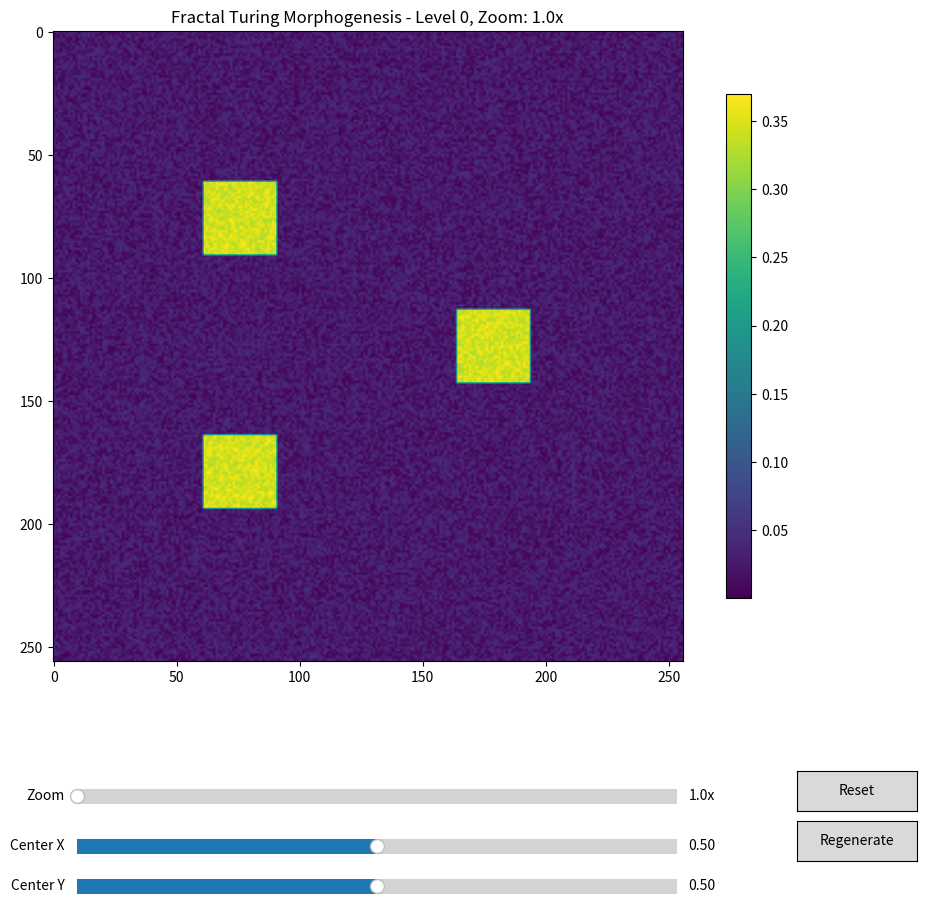

The script that saved this image:
import numpy as np
import matplotlib.pyplot as plt
from matplotlib.animation import FuncAnimation
import matplotlib.patches as patches
from matplotlib.widgets import Button, Slider
from scipy.ndimage import zoom as scipy_zoom
from scipy.interpolate import RegularGridInterpolator
import time

class FractalTuringMorpho:
    """
    A fractal version of Turing morphogenesis that exhibits self-similarity across scales.
    Uses hierarchical pattern generation where coarse patterns seed finer patterns.
    """
    
    def __init__(self, base_size=256, max_levels=4):
        self.base_size = base_size
        self.max_levels = max_levels
        self.current_level = 0
        self.zoom_factor = 1.0
        self.center_x, self.center_y = 0.5, 0.5
        
        # Multi-scale parameters - each level has different characteristics
        self.scales = []
        for level in range(max_levels):
            scale_factor = 2 ** level
            self.scales.append({
                'size': base_size // scale_factor,
                'du': 0.2 / (1 + 0.1 * level),  # Slightly different diffusion at each scale
                'dv': 0.1 / (1 + 0.05 * level),
                'f': 0.055 + 0.005 * level,     # Varying feed rates create different patterns
                'k': 0.062 + 0.003 * level,
                'dt': 1.0 / (1 + 0.2 * level),  # Smaller time steps for finer scales
                'coupling': 0.1 * (1 - level / max_levels)  # Coupling strength decreases with level
            })
        
        # Initialize multi-scale grids
        self.U_levels = []
        self.V_levels = []
        self.initialize_grids()
        
        # Setup visualization
        self.setup_visualization()
        
    def initialize_grids(self):
        """Initialize reaction-diffusion grids at all scales with fractal seeding."""
        self.U_levels = []
        self.V_levels = []
        
        for level, scale in enumerate(self.scales):
            size = scale['size']
            
            # Initialize with uniform concentrations
            U = np.ones((size, size))
            V = np.zeros((size, size))
            
            # Add fractal seeding pattern
            self.add_fractal_seeds(U, V, level, size)
            
            # Add noise with scale-dependent amplitude
            noise_amp = 0.05 / (1 + 0.5 * level)
            U += noise_amp * np.random.random((size, size))
            V += noise_amp * np.random.random((size, size))
            
            self.U_levels.append(U)
            self.V_levels.append(V)
    
    def add_fractal_seeds(self, U, V, level, size):
        """Add self-similar seed patterns with true fractal structure."""
        # Create hierarchical seed pattern based on level
        if level == 0:
            # Base level: few large seeds
            num_seeds = 3
            seed_positions = [(0.3, 0.3), (0.7, 0.3), (0.5, 0.7)]
        else:
            # Higher levels: more seeds in fractal arrangement
            num_seeds = 2 ** (level + 1)
            seed_positions = []
            
            # Generate fractal seed positions using recursive subdivision
            for i in range(num_seeds):
                for j in range(num_seeds):
                    # Base position
                    base_x = (i + 0.5) / num_seeds
                    base_y = (j + 0.5) / num_seeds
                    
                    # Add fractal offset based on level
                    fractal_offset = 0.1 / (level + 1)
                    offset_x = fractal_offset * np.sin(2 * np.pi * i * j / num_seeds)
                    offset_y = fractal_offset * np.cos(2 * np.pi * i * j / num_seeds)
                    
                    seed_positions.append((base_x + offset_x, base_y + offset_y))
        
        # Place seeds with level-dependent characteristics
        for pos_x, pos_y in seed_positions:
            x = int(pos_x * size)
            y = int(pos_y * size)
            
            # Ensure seeds are within bounds
            x = np.clip(x, 5, size - 5)
            y = np.clip(y, 5, size - 5)
            
            # Seed size and strength vary with level
            seed_size = max(2, int(15 / (level + 1)))
            strength = 0.8 / (level * 0.3 + 1)
            
            # Create main seed
            U[x-seed_size:x+seed_size, y-seed_size:y+seed_size] *= (1 - strength)
            V[x-seed_size:x+seed_size, y-seed_size:y+seed_size] += strength * 0.4
            
            # Add fractal sub-structure
            if level > 0:
                sub_seeds = 4 if level < 3 else 2
                sub_size = max(1, seed_size // 3)
                sub_strength = strength * 0.6
                
                angles = np.linspace(0, 2*np.pi, sub_seeds, endpoint=False)
                radius = seed_size * 0.7
                
                for angle in angles:
                    sx = x + int(radius * np.cos(angle))
                    sy = y + int(radius * np.sin(angle))
                    
                    if sub_size <= sx < size - sub_size and sub_size <= sy < size - sub_size:
                        U[sx-sub_size:sx+sub_size, sy-sub_size:sy+sub_size] *= (1 - sub_strength)
                        V[sx-sub_size:sx+sub_size, sy-sub_size:sy+sub_size] += sub_strength * 0.3
    
    def laplacian(self, Z):
        """Compute Laplacian for diffusion with periodic boundary conditions."""
        return (np.roll(Z, 1, axis=0) + np.roll(Z, -1, axis=0) +
                np.roll(Z, 1, axis=1) + np.roll(Z, -1, axis=1) - 4 * Z)
    
    def update_level(self, level):
        """Update reaction-diffusion at a specific scale level."""
        if level >= len(self.U_levels):
            return
            
        U = self.U_levels[level]
        V = self.V_levels[level]
        scale = self.scales[level]
        
        # Compute diffusion
        Lu = self.laplacian(U)
        Lv = self.laplacian(V)
        
        # Reaction terms
        Uvv = U * V * V
        
        # Cross-scale coupling - influence from coarser scales
        coupling_term_U = 0
        coupling_term_V = 0
        
        if level > 0 and scale['coupling'] > 0:
            # Upscale the coarser level to influence this level
            coarse_U = self.U_levels[level - 1]
            coarse_V = self.V_levels[level - 1]
            
            # Interpolate coarse pattern to current resolution
            upscaled_U = scipy_zoom(coarse_U, U.shape[0] / coarse_U.shape[0], order=1)
            upscaled_V = scipy_zoom(coarse_V, V.shape[0] / coarse_V.shape[0], order=1)
            
            # Coupling influences the reaction
            coupling_term_U = scale['coupling'] * (upscaled_U - U)
            coupling_term_V = scale['coupling'] * (upscaled_V - V)
        
        # Update equations with cross-scale coupling
        dU = scale['dt'] * (scale['du'] * Lu - Uvv + scale['f'] * (1 - U) + coupling_term_U)
        dV = scale['dt'] * (scale['dv'] * Lv + Uvv - (scale['f'] + scale['k']) * V + coupling_term_V)
        
        self.U_levels[level] += dU
        self.V_levels[level] += dV
        
        # Clamp values to prevent instability
        self.U_levels[level] = np.clip(self.U_levels[level], 0, 2)
        self.V_levels[level] = np.clip(self.V_levels[level], 0, 1)
    
    def get_zoomed_view(self):
        """Extract the current zoomed view with proper fractal detail generation."""
        # Use multiple levels and blend them for true fractal behavior
        base_level = min(int(np.log2(max(1, self.zoom_factor))), self.max_levels - 1)
        
        # Start with the base level pattern
        V_base = self.V_levels[base_level]
        size = V_base.shape[0]
        
        # Calculate view window
        view_size = max(10, int(size / self.zoom_factor))
        
        # Center coordinates in grid space
        cx = int(self.center_x * size)
        cy = int(self.center_y * size)
        
        # Calculate bounds with proper clamping
        half_view = view_size // 2
        x1 = max(0, cx - half_view)
        x2 = min(size, cx + half_view)
        y1 = max(0, cy - half_view)
        y2 = min(size, cy + half_view)
        
        # Adjust center if we hit boundaries
        if x2 - x1 < view_size:
            if x1 == 0:
                x2 = min(size, x1 + view_size)
            else:
                x1 = max(0, x2 - view_size)
        if y2 - y1 < view_size:
            if y1 == 0:
                y2 = min(size, y1 + view_size)
            else:
                y1 = max(0, y2 - view_size)
        
        # Extract base view
        view = V_base[x1:x2, y1:y2].copy()
        
        # Add detail from finer levels if zoomed in
        if self.zoom_factor > 1.5 and base_level < self.max_levels - 1:
            for detail_level in range(base_level + 1, self.max_levels):
                if detail_level < len(self.V_levels):
                    V_detail = self.V_levels[detail_level]
                    detail_size = V_detail.shape[0]
                    
                    # Map the view coordinates to the detail level
                    scale_ratio = detail_size / size
                    dx1 = int(x1 * scale_ratio)
                    dx2 = int(x2 * scale_ratio)
                    dy1 = int(y1 * scale_ratio)
                    dy2 = int(y2 * scale_ratio)
                    
                    # Ensure bounds are valid
                    dx1 = max(0, min(dx1, detail_size - 1))
                    dx2 = max(dx1 + 1, min(dx2, detail_size))
                    dy1 = max(0, min(dy1, detail_size - 1))
                    dy2 = max(dy1 + 1, min(dy2, detail_size))
                    
                    if dx2 > dx1 and dy2 > dy1:
                        detail_view = V_detail[dx1:dx2, dy1:dy2]
                        
                        # Resize detail to match current view
                        if detail_view.shape[0] > 0 and detail_view.shape[1] > 0:
                            detail_resized = scipy_zoom(detail_view, 
                                                      (view.shape[0] / detail_view.shape[0],
                                                       view.shape[1] / detail_view.shape[1]), 
                                                      order=1)
                            
                            # Blend detail with base (higher zoom = more detail influence)
                            detail_weight = min(0.6, (self.zoom_factor - 1.5) / 10)
                            view = (1 - detail_weight) * view + detail_weight * detail_resized
        
        # Upscale for high zoom levels to show crisp detail
        if self.zoom_factor > 4:
            upscale_factor = min(3, self.zoom_factor / 4)
            target_size = int(view.shape[0] * upscale_factor)
            view = scipy_zoom(view, target_size / view.shape[0], order=3)  # Cubic interpolation for smoothness
        
        return view
    
    def setup_visualization(self):
        """Setup the interactive matplotlib visualization."""
        self.fig, self.ax = plt.subplots(figsize=(12, 10))
        plt.subplots_adjust(bottom=0.25, right=0.85)
        
        # Initial display
        initial_view = self.get_zoomed_view()
        self.im = self.ax.imshow(initial_view, cmap='viridis', interpolation='bilinear')
        self.ax.set_title(f'Fractal Turing Morphogenesis - Level {self.current_level}, Zoom: {self.zoom_factor:.1f}x')
        
        # Add colorbar
        plt.colorbar(self.im, ax=self.ax, shrink=0.8)
        
        # Zoom controls
        ax_zoom = plt.axes([0.2, 0.1, 0.5, 0.03])
        self.zoom_slider = Slider(ax_zoom, 'Zoom', 1.0, 16.0, valinit=1.0, valfmt='%.1fx')
        self.zoom_slider.on_changed(self.update_zoom)
        
        # Center X control
        ax_cx = plt.axes([0.2, 0.05, 0.5, 0.03])
        self.cx_slider = Slider(ax_cx, 'Center X', 0.0, 1.0, valinit=0.5, valfmt='%.2f')
        self.cx_slider.on_changed(self.update_center)
        
        # Center Y control
        ax_cy = plt.axes([0.2, 0.01, 0.5, 0.03])
        self.cy_slider = Slider(ax_cy, 'Center Y', 0.0, 1.0, valinit=0.5, valfmt='%.2f')
        self.cy_slider.on_changed(self.update_center)
        
        # Reset button
        ax_reset = plt.axes([0.8, 0.1, 0.1, 0.04])
        self.reset_button = Button(ax_reset, 'Reset')
        self.reset_button.on_clicked(self.reset_view)
        
        # Regenerate button
        ax_regen = plt.axes([0.8, 0.05, 0.1, 0.04])
        self.regen_button = Button(ax_regen, 'Regenerate')
        self.regen_button.on_clicked(self.regenerate)
        
        # Mouse interaction for panning
        self.fig.canvas.mpl_connect('button_press_event', self.on_click)
    
    def update_zoom(self, val):
        """Update zoom level."""
        self.zoom_factor = val
        self.update_display()
    
    def update_center(self, val):
        """Update center position."""
        self.center_x = self.cx_slider.val
        self.center_y = self.cy_slider.val
        self.update_display()
    
    def reset_view(self, event):
        """Reset to default view."""
        self.zoom_factor = 1.0
        self.center_x, self.center_y = 0.5, 0.5
        self.zoom_slider.set_val(1.0)
        self.cx_slider.set_val(0.5)
        self.cy_slider.set_val(0.5)
        self.update_display()
    
    def regenerate(self, event):
        """Regenerate the fractal patterns."""
        self.initialize_grids()
        self.update_display()
    
    def on_click(self, event):
        """Handle mouse clicks for panning with proper coordinate mapping."""
        if event.inaxes == self.ax and event.button == 1:  # Left click
            if event.xdata is not None and event.ydata is not None:
                # Get current view dimensions
                view = self.get_zoomed_view()
                view_height, view_width = view.shape
                
                # Convert click coordinates to relative position in view (0 to 1)
                rel_x = event.xdata / view_width
                rel_y = event.ydata / view_height
                
                # Calculate the current view extent in normalized coordinates
                view_extent = 1.0 / self.zoom_factor
                
                # Current view bounds in normalized space
                view_left = self.center_x - view_extent / 2
                view_top = self.center_y - view_extent / 2
                
                # Convert click to absolute normalized coordinates
                click_x = view_left + rel_x * view_extent
                click_y = view_top + rel_y * view_extent
                
                # Set new center to clicked position
                self.center_x = np.clip(click_x, view_extent/2, 1 - view_extent/2)
                self.center_y = np.clip(click_y, view_extent/2, 1 - view_extent/2)
                
                # Update sliders
                self.cx_slider.set_val(self.center_x)
                self.cy_slider.set_val(self.center_y)
                self.update_display()
    
    def update_display(self):
        """Update the visualization display."""
        view = self.get_zoomed_view()
        self.im.set_array(view)
        self.im.set_extent([0, view.shape[1], view.shape[0], 0])
        
        # Update title with current parameters
        level = min(int(np.log2(self.zoom_factor)), self.max_levels - 1)
        self.ax.set_title(f'Fractal Turing Morphogenesis - Level {level}, Zoom: {self.zoom_factor:.1f}x\n'
                         f'Center: ({self.center_x:.2f}, {self.center_y:.2f})')
        
        # Auto-scale colormap
        self.im.autoscale()
        self.fig.canvas.draw()
    
    def update_simulation(self, frame):
        """Animation update function."""
        # Update all levels
        for level in range(self.max_levels):
            self.update_level(level)
        
        # Update display
        self.update_display()
        return [self.im]
    
    def run_interactive(self):
        """Run the interactive fractal Turing morphogenesis."""
        # Create animation
        self.ani = FuncAnimation(self.fig, self.update_simulation, 
                                frames=1000, interval=100, blit=False, repeat=True)
        
        print("Interactive Fractal Turing Morphogenesis")
        print("Controls:")
        print("- Use zoom slider to zoom in/out")
        print("- Use center sliders to pan around")
        print("- Click on the image to center view at that point")
        print("- Reset button returns to default view")
        print("- Regenerate button creates new fractal patterns")
        print("\nFractal properties:")
        print("- Patterns show self-similarity across scales")
        print("- Zooming reveals finer detail with similar structures")
        print("- Each level influences the next through coupling")
        
        plt.show()
    
    def save_fractal_sequence(self, filename_base="fractal_turing", num_zooms=5):
        """Save a sequence of images showing fractal zoom."""
        zoom_levels = np.logspace(0, np.log10(8), num_zooms)
        
        for i, zoom in enumerate(zoom_levels):
            self.zoom_factor = zoom
            self.center_x, self.center_y = 0.3 + 0.2 * np.sin(i), 0.4 + 0.1 * np.cos(i)
            
            # Run simulation for a bit to develop patterns
            for _ in range(50):
                for level in range(self.max_levels):
                    self.update_level(level)
            
            # Save current view
            view = self.get_zoomed_view()
            plt.figure(figsize=(8, 8))
            plt.imshow(view, cmap='viridis', interpolation='bilinear')
            plt.title(f'Fractal Turing - Zoom {zoom:.1f}x')
            plt.axis('off')
            plt.tight_layout()
            plt.savefig(f'{filename_base}_zoom_{i+1:02d}.png', dpi=150, bbox_inches='tight')
            plt.close()
        
        print(f"Saved {num_zooms} fractal zoom images")

# Example usage and demonstration
if __name__ == "__main__":
    # Create fractal Turing morphogenesis system
    fractal_turing = FractalTuringMorpho(base_size=256, max_levels=4)
    
    # Run interactive version
    fractal_turing.run_interactive()
    
    # Uncomment to save fractal sequence
    # fractal_turing.save_fractal_sequence()
